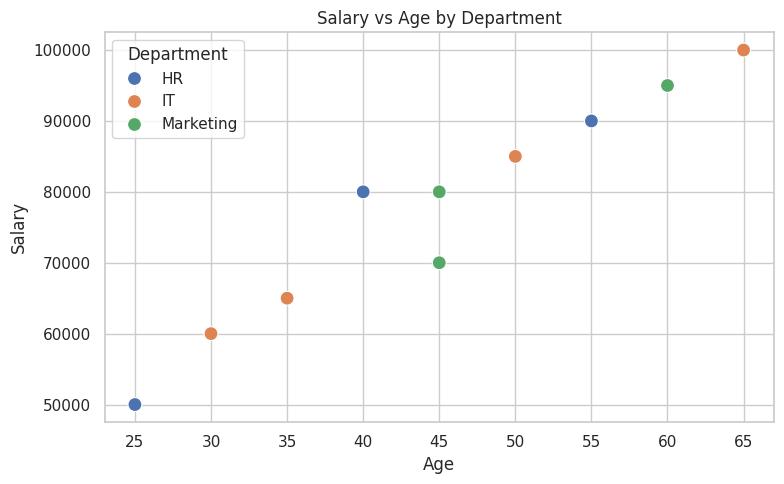
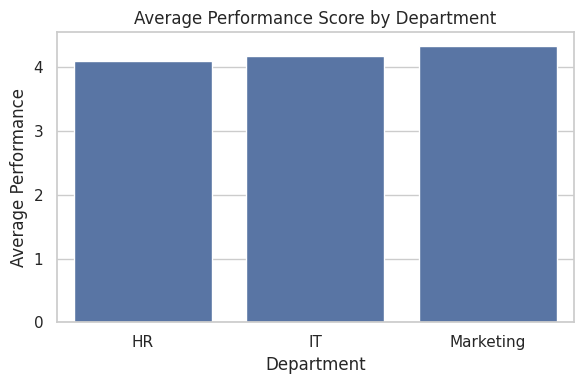
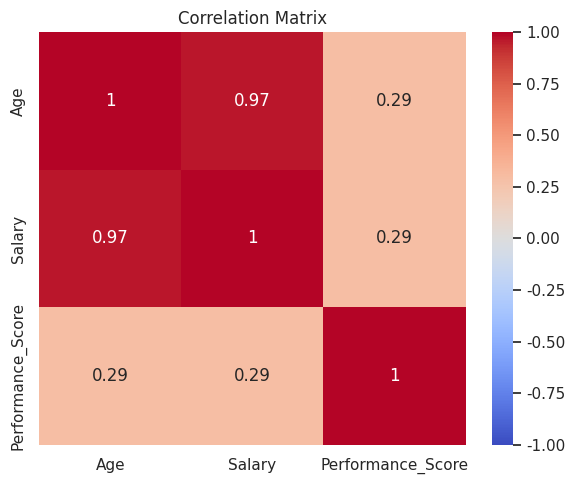

These figures' Python source, in order:
import numpy as np
import pandas as pd
import matplotlib.pyplot as plt
import seaborn as sns
data = {
    'Age': [25, 30, 35, np.nan, 40, 45, 50, 55, 60, 65],
    'Salary': [50000, 60000, 65000, 70000, np.nan, 80000, 85000, 90000, 95000, 100000],
    'Department': ['HR', 'IT', 'IT', 'Marketing', 'HR', 'Marketing', 'IT', 'HR', 'Marketing', 'IT'],
    'Performance_Score': [4.2, 3.8, 4.5, 3.9, 4.1, 4.7, 3.6, 4.0, 4.4, 4.8]
}
df = pd.DataFrame(data)
df['Age'] = df['Age'].fillna(df['Age'].mean())
df['Salary'] = df['Salary'].fillna(df['Salary'].median())
df['Salary_Per_Year_Of_Age'] = df['Salary'] / df['Age']
high_performers = df[df['Performance_Score'] > 4.0]
summary_stats = df.groupby('Department')['Salary'].agg(['mean', 'median', 'std'])
correlation_matrix = df[['Age', 'Salary', 'Performance_Score']].corr()
np_salaries = df['Salary'].to_numpy()
normalized_salaries = (np_salaries - np.mean(np_salaries)) / np.std(np_salaries)
sns.set_theme(style="whitegrid")
plt.figure(figsize=(8, 5))
sns.scatterplot(data=df, x='Age', y='Salary', hue='Department', s=100)
plt.title('Salary vs Age by Department')
plt.xlabel('Age')
plt.ylabel('Salary')
plt.tight_layout()
plt.show()
plt.figure(figsize=(6, 4))
sns.barplot(data=df, x='Department', y='Performance_Score', errorbar=None)
plt.title('Average Performance Score by Department')
plt.xlabel('Department')
plt.ylabel('Average Performance')
plt.tight_layout()
plt.show()
plt.figure(figsize=(6, 5))
sns.heatmap(correlation_matrix, annot=True, cmap='coolwarm', vmin=-1, vmax=1)
plt.title('Correlation Matrix')
plt.tight_layout()
plt.show()
